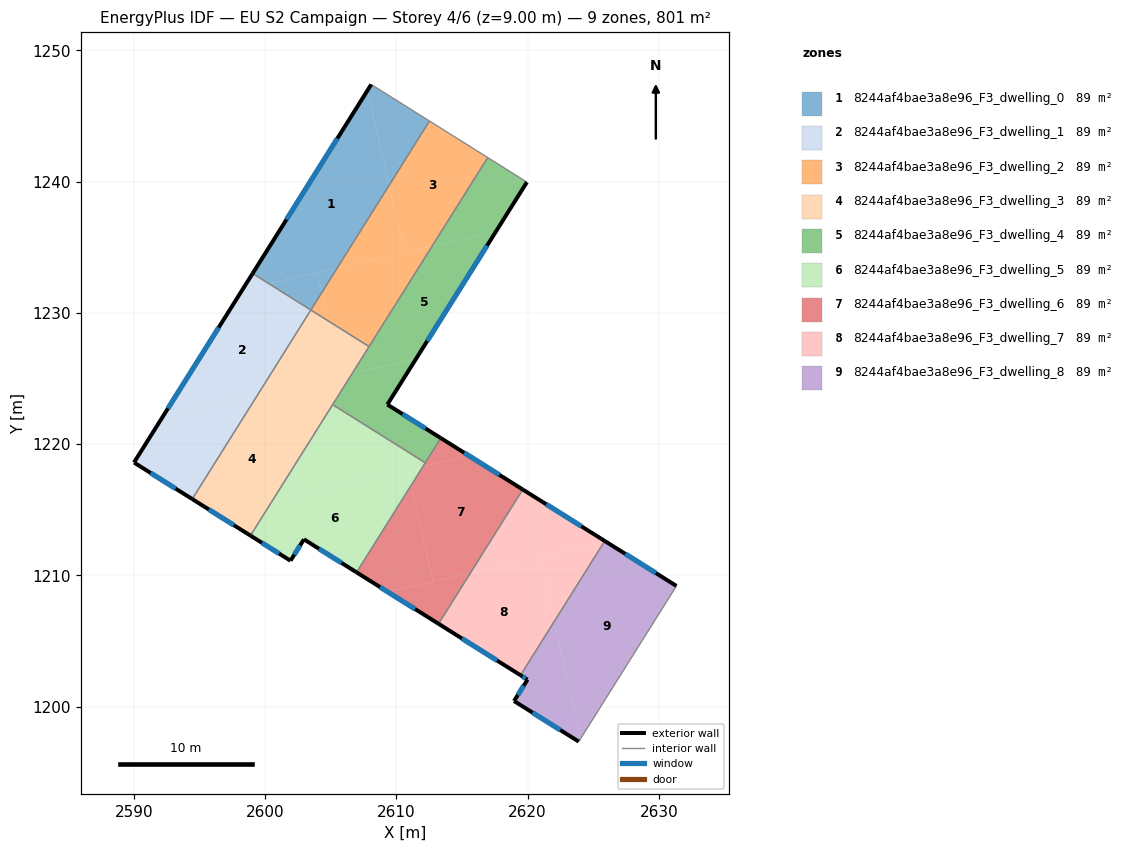
=== STOREY PLAN SPEC (per zone: floor XY polygon, exterior-wall plan segments, windows/doors) ===
zone 1: 8244af4bae3a8e96_F3_dwelling_0  (89.0 m²)
  floor: (2607.80, 1246.93) (2609.45, 1239.72) (2605.50, 1233.43) (2600.28, 1232.23) (2599.06, 1233.00)
  floor: (2612.52, 1244.61) (2609.45, 1239.72) (2607.80, 1246.93) (2608.09, 1247.39)
  floor: (2603.99, 1233.08) (2604.34, 1231.56) (2603.49, 1230.22) (2600.28, 1232.23)
  floor: (2605.50, 1233.42) (2604.34, 1231.56) (2603.99, 1233.08)
  exterior wall: (2608.09, 1247.39) – (2599.05, 1233.00)  [17.0 m]
    window: (2605.51, 1243.28) – (2601.64, 1237.11)  [9.4 m²]
  interior walls: 3
zone 2: 8244af4bae3a8e96_F3_dwelling_1  (89.0 m²)
  floor: (2603.49, 1230.22) (2599.42, 1223.73) (2592.20, 1222.08) (2598.29, 1231.77) (2600.28, 1232.23)
  floor: (2600.28, 1232.23) (2598.29, 1231.77) (2599.06, 1233.00)
  floor: (2599.42, 1223.73) (2594.46, 1215.82) (2590.02, 1218.60) (2592.20, 1222.08)
  exterior wall: (2590.02, 1218.60) – (2594.46, 1215.82)  [5.2 m]
    window: (2591.29, 1217.81) – (2593.19, 1216.62)  [2.9 m²]
  exterior wall: (2599.05, 1233.00) – (2590.02, 1218.60)  [17.0 m]
    window: (2596.47, 1228.89) – (2592.60, 1222.72)  [9.4 m²]
  interior walls: 2
zone 3: 8244af4bae3a8e96_F3_dwelling_2  (89.0 m²)
  floor: (2616.96, 1241.83) (2612.72, 1235.08) (2610.62, 1234.60) (2609.45, 1239.72) (2612.52, 1244.61)
  floor: (2609.45, 1239.72) (2610.62, 1234.60) (2605.50, 1233.43)
  floor: (2612.72, 1235.08) (2607.92, 1227.43) (2604.84, 1229.37) (2604.34, 1231.56) (2605.50, 1233.42)
  floor: (2604.34, 1231.56) (2604.84, 1229.37) (2603.49, 1230.22)
  interior walls: 4
zone 4: 8244af4bae3a8e96_F3_dwelling_3  (89.0 m²)
  floor: (2601.15, 1224.13) (2602.41, 1218.64) (2600.56, 1215.69) (2596.24, 1214.70) (2594.46, 1215.82) (2599.42, 1223.73)
  floor: (2604.84, 1229.37) (2605.79, 1225.19) (2599.42, 1223.73) (2603.49, 1230.22)
  floor: (2600.56, 1215.69) (2598.89, 1213.04) (2596.24, 1214.70)
  floor: (2607.92, 1227.43) (2606.64, 1225.38) (2605.79, 1225.19) (2604.84, 1229.37)
  floor: (2606.64, 1225.38) (2602.41, 1218.64) (2601.15, 1224.13)
  exterior wall: (2594.46, 1215.82) – (2598.89, 1213.04)  [5.2 m]
    window: (2595.72, 1215.02) – (2597.62, 1213.83)  [2.9 m²]
  interior walls: 4
zone 5: 8244af4bae3a8e96_F3_dwelling_4  (89.0 m²)
  floor: (2617.58, 1236.19) (2611.50, 1226.50) (2606.64, 1225.38) (2612.72, 1235.08)
  floor: (2619.94, 1239.96) (2617.58, 1236.19) (2612.72, 1235.08) (2616.96, 1241.83)
  floor: (2611.50, 1226.50) (2609.32, 1223.02) (2613.39, 1220.46) (2612.21, 1218.58) (2605.15, 1223.01) (2606.64, 1225.38)
  exterior wall: (2609.32, 1223.02) – (2619.94, 1239.96)  [20.0 m]
    window: (2612.35, 1227.86) – (2616.91, 1235.12)  [11.0 m²]
  exterior wall: (2613.39, 1220.46) – (2609.32, 1223.02)  [4.8 m]
    window: (2612.22, 1221.19) – (2610.48, 1222.29)  [2.6 m²]
  interior walls: 5
zone 6: 8244af4bae3a8e96_F3_dwelling_5  (89.0 m²)
  floor: (2612.04, 1218.32) (2610.85, 1218.04) (2611.12, 1216.85) (2606.97, 1210.24) (2602.96, 1212.75) (2601.94, 1211.12) (2598.89, 1213.04) (2600.56, 1215.69)
  floor: (2612.21, 1218.58) (2612.04, 1218.32) (2602.95, 1216.24) (2602.41, 1218.64) (2605.15, 1223.01)
  floor: (2602.41, 1218.64) (2602.95, 1216.24) (2600.56, 1215.69)
  floor: (2612.04, 1218.32) (2611.12, 1216.85) (2610.85, 1218.04)
  exterior wall: (2602.96, 1212.75) – (2606.97, 1210.24)  [4.7 m]
    window: (2604.11, 1212.03) – (2605.83, 1210.96)  [2.6 m²]
  exterior wall: (2601.94, 1211.12) – (2602.96, 1212.75)  [1.9 m]
    window: (2602.23, 1211.59) – (2602.67, 1212.29)  [1.1 m²]
  exterior wall: (2598.89, 1213.04) – (2601.94, 1211.12)  [3.6 m]
    window: (2599.76, 1212.49) – (2601.07, 1211.67)  [2.0 m²]
  interior walls: 3
zone 7: 8244af4bae3a8e96_F3_dwelling_6  (89.0 m²)
  floor: (2619.63, 1216.54) (2615.64, 1210.18) (2612.79, 1209.53) (2611.12, 1216.85) (2612.04, 1218.32) (2615.53, 1219.12)
  floor: (2615.64, 1210.18) (2613.22, 1206.32) (2609.35, 1208.75)
  floor: (2611.12, 1216.85) (2612.79, 1209.53) (2609.35, 1208.75) (2606.97, 1210.24)
  floor: (2615.53, 1219.12) (2612.04, 1218.32) (2613.39, 1220.46)
  exterior wall: (2619.63, 1216.54) – (2613.39, 1220.46)  [7.4 m]
    window: (2617.85, 1217.66) – (2615.17, 1219.34)  [4.1 m²]
  exterior wall: (2606.97, 1210.24) – (2613.22, 1206.32)  [7.4 m]
    window: (2608.75, 1209.12) – (2611.43, 1207.44)  [4.1 m²]
  interior walls: 3
zone 8: 8244af4bae3a8e96_F3_dwelling_7  (89.0 m²)
  floor: (2620.90, 1211.39) (2622.02, 1206.49) (2619.46, 1202.40) (2613.22, 1206.32) (2615.64, 1210.18)
  floor: (2625.88, 1212.63) (2625.80, 1212.51) (2615.64, 1210.18) (2619.63, 1216.54)
  floor: (2625.80, 1212.51) (2622.02, 1206.49) (2620.90, 1211.39)
  exterior wall: (2625.88, 1212.63) – (2619.63, 1216.54)  [7.4 m]
    window: (2624.09, 1213.75) – (2621.42, 1215.43)  [4.1 m²]
  exterior wall: (2613.22, 1206.32) – (2619.46, 1202.40)  [7.4 m]
    window: (2615.00, 1205.20) – (2617.67, 1203.52)  [4.1 m²]
  interior walls: 2
zone 9: 8244af4bae3a8e96_F3_dwelling_8  (89.0 m²)
  floor: (2631.33, 1209.20) (2624.05, 1197.60) (2622.02, 1206.49) (2625.80, 1212.51) (2625.99, 1212.55)
  floor: (2622.02, 1206.49) (2624.05, 1197.60) (2623.89, 1197.35) (2618.97, 1200.44) (2619.99, 1202.07) (2619.46, 1202.40)
  exterior wall: (2619.99, 1202.07) – (2618.97, 1200.44)  [1.9 m]
    window: (2619.70, 1201.60) – (2619.26, 1200.90)  [1.1 m²]
  exterior wall: (2619.46, 1202.40) – (2619.99, 1202.07)  [0.6 m]
    window: (2619.61, 1202.31) – (2619.84, 1202.16)  [0.3 m²]
  exterior wall: (2631.33, 1209.20) – (2625.88, 1212.63)  [6.4 m]
    window: (2629.77, 1210.18) – (2627.43, 1211.65)  [3.6 m²]
  exterior wall: (2618.97, 1200.44) – (2623.89, 1197.35)  [5.8 m]
    window: (2620.37, 1199.56) – (2622.48, 1198.23)  [3.2 m²]
  interior walls: 2

=== DERIVED (storey summary) ===
Building: EU S2 Campaign
Storey: 4 of 6  (floor level z = 9.00 m)
Storey gross floor area: 800.8 m²
Zones on this storey: 9
  - 8244af4bae3a8e96_F3_dwelling_0: floor 89.0 m²; exterior wall 17.0 m (51.0 m²); 1 window(s) 9.4 m²; WWR 18.4%
  - 8244af4bae3a8e96_F3_dwelling_1: floor 89.0 m²; exterior wall 22.2 m (66.7 m²); 2 window(s) 12.3 m²; WWR 18.4%
  - 8244af4bae3a8e96_F3_dwelling_2: floor 89.0 m²
  - 8244af4bae3a8e96_F3_dwelling_3: floor 89.0 m²; exterior wall 5.2 m (15.7 m²); 1 window(s) 2.9 m²; WWR 18.4%
  - 8244af4bae3a8e96_F3_dwelling_4: floor 89.0 m²; exterior wall 24.8 m (74.4 m²); 2 window(s) 13.7 m²; WWR 18.4%
  - 8244af4bae3a8e96_F3_dwelling_5: floor 89.0 m²; exterior wall 10.3 m (30.8 m²); 3 window(s) 5.7 m²; WWR 18.4%
  - 8244af4bae3a8e96_F3_dwelling_6: floor 89.0 m²; exterior wall 14.7 m (44.2 m²); 2 window(s) 8.1 m²; WWR 18.4%
  - 8244af4bae3a8e96_F3_dwelling_7: floor 89.0 m²; exterior wall 14.7 m (44.2 m²); 2 window(s) 8.1 m²; WWR 18.4%
  - 8244af4bae3a8e96_F3_dwelling_8: floor 89.0 m²; exterior wall 14.8 m (44.4 m²); 4 window(s) 8.2 m²; WWR 18.4%
Zone adjacency (shared interzone walls):
  - 8244af4bae3a8e96_F3_dwelling_0 ↔ 8244af4bae3a8e96_F3_dwelling_1
  - 8244af4bae3a8e96_F3_dwelling_0 ↔ 8244af4bae3a8e96_F3_dwelling_2
  - 8244af4bae3a8e96_F3_dwelling_1 ↔ 8244af4bae3a8e96_F3_dwelling_3
  - 8244af4bae3a8e96_F3_dwelling_2 ↔ 8244af4bae3a8e96_F3_dwelling_3
  - 8244af4bae3a8e96_F3_dwelling_2 ↔ 8244af4bae3a8e96_F3_dwelling_4
  - 8244af4bae3a8e96_F3_dwelling_3 ↔ 8244af4bae3a8e96_F3_dwelling_4
  - 8244af4bae3a8e96_F3_dwelling_3 ↔ 8244af4bae3a8e96_F3_dwelling_5
  - 8244af4bae3a8e96_F3_dwelling_4 ↔ 8244af4bae3a8e96_F3_dwelling_5
  - 8244af4bae3a8e96_F3_dwelling_4 ↔ 8244af4bae3a8e96_F3_dwelling_6
  - 8244af4bae3a8e96_F3_dwelling_5 ↔ 8244af4bae3a8e96_F3_dwelling_6
  - 8244af4bae3a8e96_F3_dwelling_6 ↔ 8244af4bae3a8e96_F3_dwelling_7
  - 8244af4bae3a8e96_F3_dwelling_7 ↔ 8244af4bae3a8e96_F3_dwelling_8